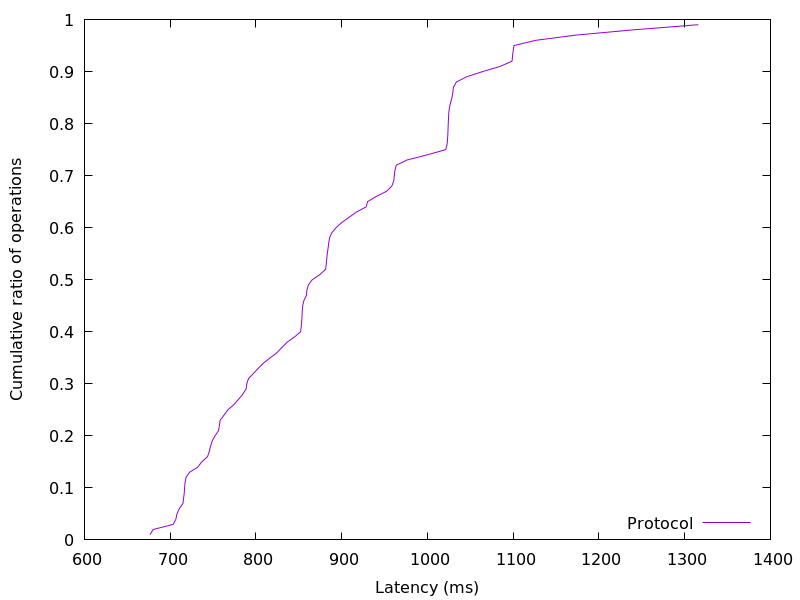

Data behind this chart, as committed beside it:
676.362752, 0.01
680.1, 0.02
703.6, 0.03
706.6, 0.04
707.8, 0.05
710.5, 0.06
714.9, 0.07
715.6, 0.08
716.4, 0.09
716.8, 0.1
717.3, 0.11
718.4, 0.12
722.5, 0.13
732.3, 0.14
736.7, 0.15
743.6, 0.16
745.6, 0.17
747, 0.18
749, 0.19
752.3, 0.2
756.4, 0.21
757.4, 0.22
758.3, 0.23
762.9, 0.24
767.3, 0.25
774.3, 0.26
779.6, 0.27
784.6, 0.28
788.5, 0.29
789.4, 0.3
791.3, 0.31
797.1, 0.32
803, 0.33
808.9, 0.34
816.7, 0.35
824.6, 0.36
830.4, 0.37
836.4, 0.38
845, 0.39
852, 0.4
852.8, 0.41
853.4, 0.42
853.7, 0.43
854, 0.44
854.6, 0.45
855.9, 0.46
858.9, 0.47
859.4, 0.48
861.2, 0.49
865.7, 0.5
874.7, 0.51
881.3, 0.52
881.9, 0.53
882.6, 0.54
883.1, 0.55
884.1, 0.56
884.9, 0.57
885.8, 0.58
888.4, 0.59
893.4, 0.6
900.1, 0.61
... 38 more rows
